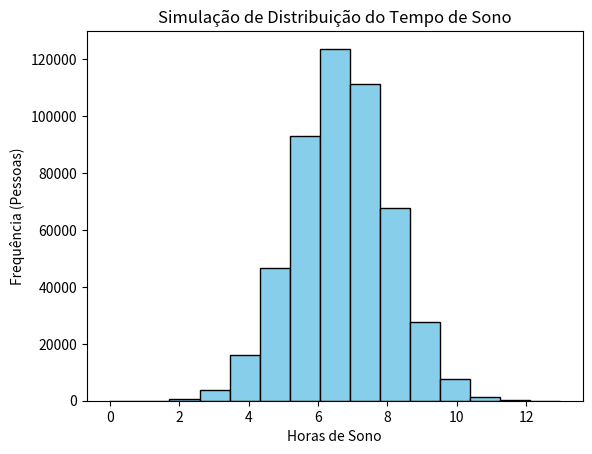

The script that saved this image:
import matplotlib.pyplot as plt
import numpy as np

# Dados coletados na nossa pesquisa real
tempos_sono = [6.5, 7, 5, 8, 7.5, 5.5, 6, 9, 7, 6.5, 4, 8.5, 7, 6]

# Cálculos estatísticos automáticos da nossa amostra
media = np.mean(tempos_sono)
desvio = np.std(tempos_sono, ddof=1)


distribuicao = np.random.normal(media, desvio, 500000)

print(len(distribuicao)) 


plt.hist(distribuicao, bins=15, edgecolor='black', color='skyblue')
plt.title('Simulação de Distribuição do Tempo de Sono')
plt.xlabel('Horas de Sono')
plt.ylabel('Frequência (Pessoas)')
plt.show()
